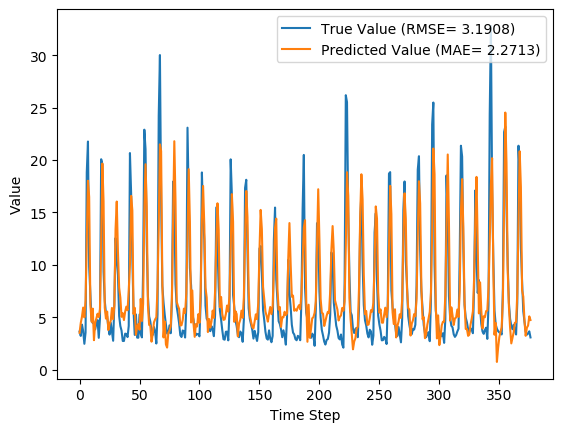

Values plotted in this chart, from the file beside it:
y_true, y_pred, y_true_scaled, y_pred_scaled
3.63, 3.512, 0.08847, 0.08478
3.21, 4.451, 0.07534, 0.1141
4.29, 5.048, 0.1091, 0.1328
3.67, 5.918, 0.08972, 0.16
2.46, 4.985, 0.05189, 0.1308
3.54, 6.636, 0.08565, 0.1824
18.82, 12.29, 0.5633, 0.3593
21.76, 18.02, 0.6552, 0.5382
9.83, 16.47, 0.2823, 0.4899
7.16, 6.243, 0.1988, 0.1701
4.67, 4.568, 0.121, 0.1178
4.44, 5.816, 0.1138, 0.1568
4.4, 2.806, 0.1125, 0.0627
3.83, 4.478, 0.09472, 0.115
4.42, 4.879, 0.1132, 0.1275
4.72, 5.332, 0.1225, 0.1417
3.03, 5.011, 0.06971, 0.1316
4.87, 5.755, 0.1272, 0.1549
20.07, 12.09, 0.6024, 0.3529
19.62, 19.65, 0.5883, 0.5893
9.33, 16.07, 0.2666, 0.4772
6.56, 5.915, 0.1801, 0.1599
5.37, 4.866, 0.1429, 0.1271
5.07, 5.535, 0.1335, 0.148
4.02, 3.771, 0.1007, 0.09286
3.34, 4.358, 0.0794, 0.1112
4.47, 4.666, 0.1147, 0.1208
3.61, 5.88, 0.08784, 0.1588
2.75, 4.805, 0.06096, 0.1252
6.28, 6.11, 0.1713, 0.166
12.55, 13.39, 0.3673, 0.3936
10.44, 16.03, 0.3013, 0.4762
9.01, 11.21, 0.2566, 0.3256
5.12, 7.814, 0.135, 0.2193
4.16, 6.858, 0.105, 0.1894
3.72, 5.033, 0.09128, 0.1323
2.73, 5.383, 0.06033, 0.1433
2.73, 4.727, 0.06033, 0.1227
3.43, 5.524, 0.08221, 0.1477
3.4, 6.004, 0.08128, 0.1627
3.1, 5.659, 0.0719, 0.1519
4.17, 7.522, 0.1053, 0.2101
20.66, 9.997, 0.6208, 0.2875
16.78, 16.57, 0.4995, 0.493
10.67, 15.19, 0.3085, 0.4497
5.59, 5.311, 0.1497, 0.141
3.31, 5.896, 0.07846, 0.1593
5.26, 3.32, 0.1394, 0.07877
3.05, 4.095, 0.07033, 0.103
3.04, 4.35, 0.07002, 0.111
5.26, 3.805, 0.1394, 0.09392
3.41, 6.746, 0.08159, 0.1859
3.07, 4.639, 0.07096, 0.12
9.62, 6.271, 0.2757, 0.171
22.89, 15.22, 0.6905, 0.4509
21.04, 19.59, 0.6327, 0.5874
12.14, 15.57, 0.3545, 0.4618
7.0, 6.143, 0.1938, 0.167
5.08, 4.263, 0.1338, 0.1083
4.58, 4.199, 0.1182, 0.1063
... 317 more rows
